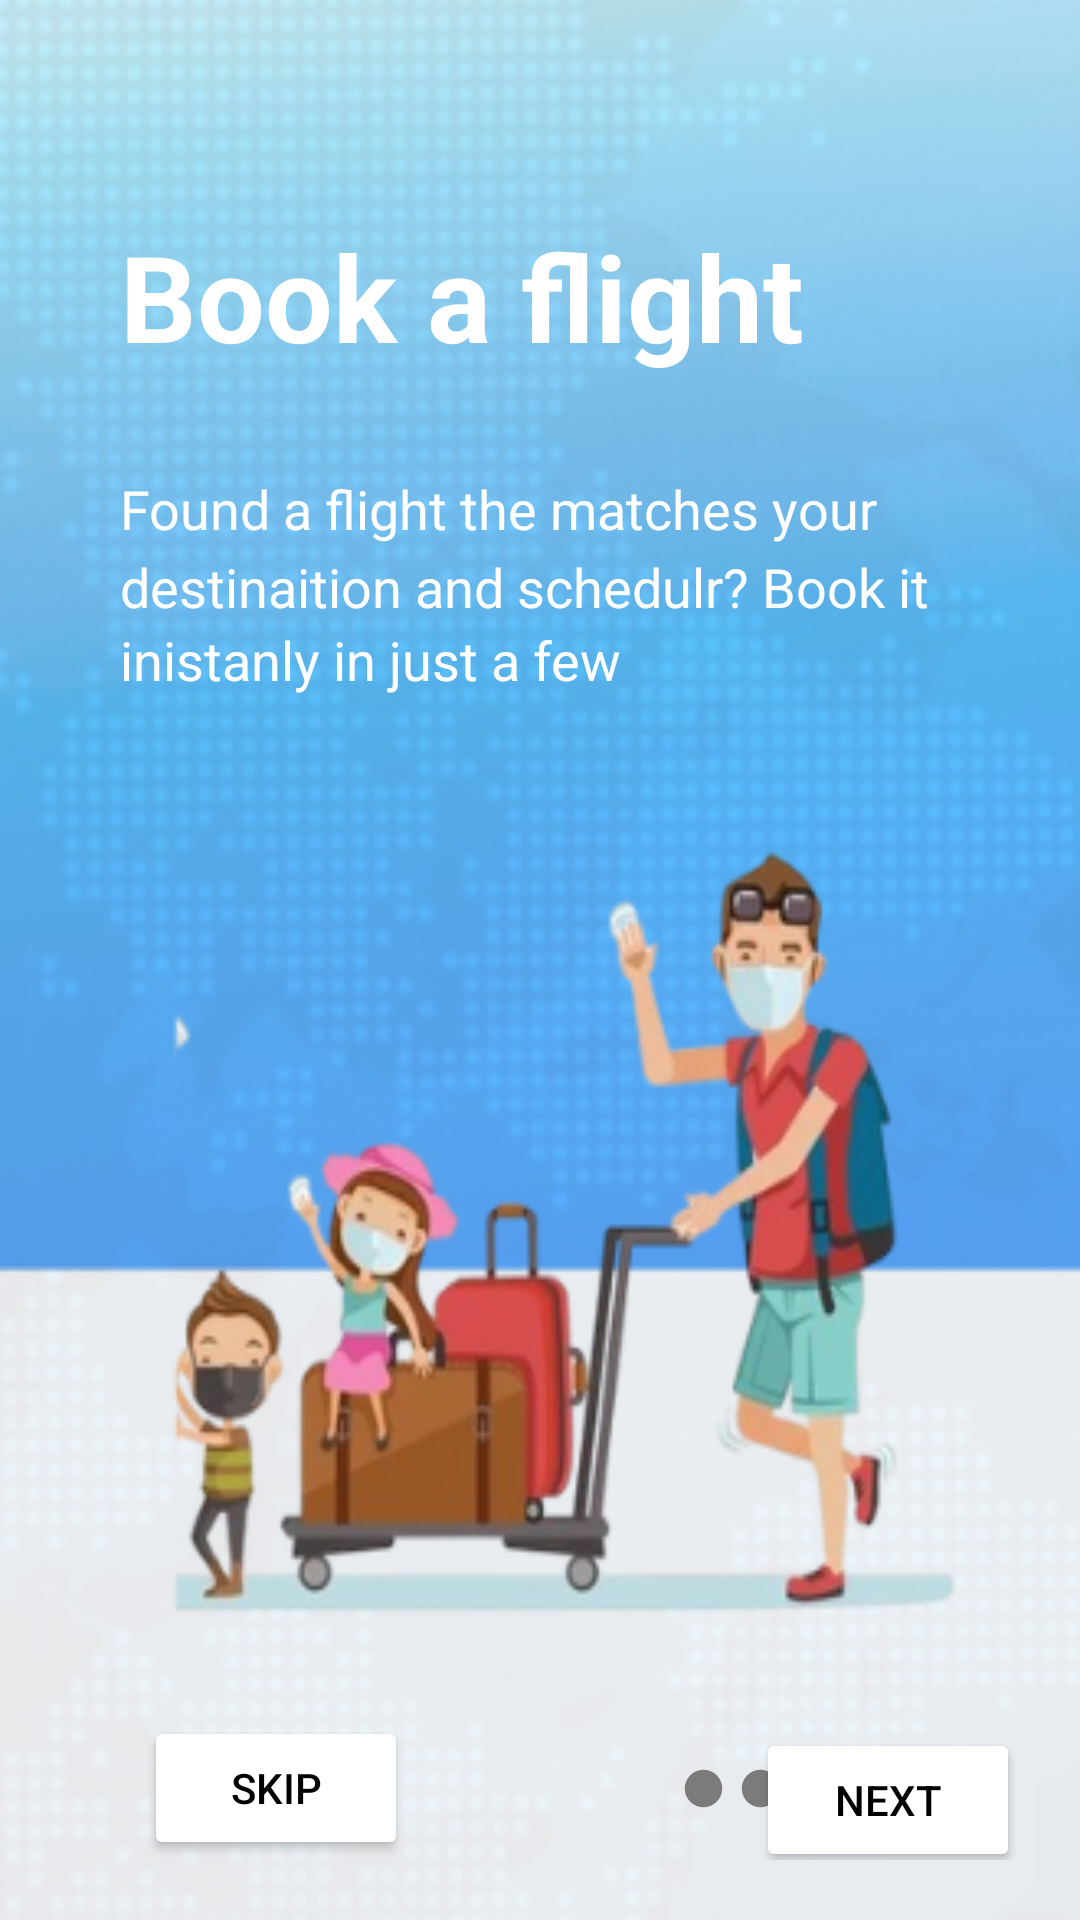

This screen was rendered from an Android layout file. Write that file and the resources it references.
<!-- AndroidManifest.xml: application theme Theme.JobNo2 -->
<!-- res/layout/activity_main5.xml -->
<?xml version="1.0" encoding="utf-8"?>
<androidx.constraintlayout.widget.ConstraintLayout xmlns:android="http://schemas.android.com/apk/res/android"
    xmlns:app="http://schemas.android.com/apk/res-auto"
    xmlns:tools="http://schemas.android.com/tools"
    android:id="@+id/main"
    android:layout_width="match_parent"
    android:layout_height="match_parent"
    tools:context=".MainActivity4"
    android:background="@drawable/bg1"
    android:padding="20dp">


    <ImageView
        android:id="@+id/imageView4"
        android:layout_width="15dp"
        android:layout_height="15dp"
        android:layout_marginStart="4dp"
        android:src="@drawable/baseline_circle_25"
        app:layout_constraintBottom_toBottomOf="parent"
        app:layout_constraintStart_toEndOf="@+id/imageView3"
        app:layout_constraintTop_toTopOf="@+id/imageView3"
        app:layout_constraintVertical_bias="0.0" />

    <TextView
        android:id="@+id/tv1"
        android:layout_width="wrap_content"
        android:layout_height="wrap_content"
        android:layout_marginStart="20dp"
        android:layout_marginTop="52dp"
        android:text="Book a flight"
        android:textColor="@color/white"
        android:textSize="40sp"
        android:textStyle="bold"
        app:layout_constraintStart_toStartOf="parent"
        app:layout_constraintTop_toTopOf="parent" />

    <TextView
        android:id="@+id/tv2"
        android:layout_width="294dp"
        android:layout_height="26dp"
        android:layout_marginTop="32dp"
        android:text="Found a flight the matches your"
        android:textColor="@color/white"
        android:textSize="18sp"
        app:layout_constraintEnd_toEndOf="@+id/tv1"
        app:layout_constraintHorizontal_bias="0.0"
        app:layout_constraintStart_toStartOf="@+id/tv1"
        app:layout_constraintTop_toBottomOf="@+id/tv1" />

    <TextView
        android:id="@+id/tv3"
        android:layout_width="wrap_content"
        android:layout_height="wrap_content"
        android:text="destinaition and schedulr? Book it"
        android:textColor="@color/white"
        android:textSize="18sp"
        app:layout_constraintEnd_toEndOf="@+id/tv2"
        app:layout_constraintHorizontal_bias="0.0"
        app:layout_constraintStart_toStartOf="@+id/tv2"
        app:layout_constraintTop_toBottomOf="@+id/tv2" />

    <TextView
        android:id="@+id/tv4"
        android:layout_width="wrap_content"
        android:layout_height="wrap_content"
        android:text="inistanly in just a few "
        android:textColor="@color/white"
        android:textSize="18sp"
        app:layout_constraintEnd_toEndOf="@+id/tv3"
        app:layout_constraintHorizontal_bias="0.0"
        app:layout_constraintStart_toStartOf="@+id/tv3"
        app:layout_constraintTop_toBottomOf="@+id/tv3" />

    <Button
        android:id="@+id/Btn1"
        android:layout_width="wrap_content"
        android:layout_height="wrap_content"
        android:layout_marginStart="28dp"
        android:backgroundTint="@color/white"
        android:text="SKIP"
        android:textColor="@color/black"
        app:layout_constraintBottom_toBottomOf="parent"
        app:layout_constraintStart_toStartOf="parent"
        app:layout_constraintTop_toBottomOf="@+id/tv4"
        app:layout_constraintVertical_bias="1.0" />

    <Button
        android:id="@+id/Btn2"
        android:layout_width="wrap_content"
        android:layout_height="wrap_content"
        android:layout_marginStart="48dp"
        android:backgroundTint="@color/white"
        android:text="NEXT"
        android:textColor="@color/black"
        app:layout_constraintBottom_toBottomOf="parent"
        app:layout_constraintEnd_toEndOf="parent"
        app:layout_constraintHorizontal_bias="1.0"
        app:layout_constraintStart_toEndOf="@+id/imageView4"
        app:layout_constraintTop_toTopOf="@+id/imageView4"
        app:layout_constraintVertical_bias="0.764" />

    <ImageView
        android:id="@+id/imageView2"
        android:layout_width="15dp"
        android:layout_height="15dp"
        android:layout_marginStart="68dp"
        android:src="@drawable/baseline_circle_24"
        app:layout_constraintBottom_toBottomOf="parent"
        app:layout_constraintStart_toEndOf="@+id/Btn1"
        app:layout_constraintTop_toTopOf="@+id/Btn1" />

    <ImageView
        android:id="@+id/imageView3"
        android:layout_width="15dp"
        android:layout_height="15dp"
        android:layout_marginStart="8dp"
        android:src="@drawable/baseline_circle_25"
        app:layout_constraintBottom_toBottomOf="parent"
        app:layout_constraintStart_toEndOf="@+id/imageView2"
        app:layout_constraintTop_toTopOf="@+id/imageView2"
        app:layout_constraintVertical_bias="0.0" />

</androidx.constraintlayout.widget.ConstraintLayout>
<!-- resources referenced by this layout -->
<resources>
  <!-- drawable baseline_circle_25 (drawable) -->
  <vector xmlns:android="http://schemas.android.com/apk/res/android"
      android:height="24dp"
      android:tint="#7B7B7B"
      android:viewportHeight="24"
      android:viewportWidth="24"
      android:width="24dp">
        
      <path android:fillColor="@android:color/white"
          android:pathData="M12,2C6.47,2 2,6.47 2,12s4.47,10 10,10 10,-4.47 10,-10S17.53,2 12,2z"/>
      
  </vector>
  <!-- drawable bg1: png bitmap (drawable, 207552 bytes) -->
  <style name="Theme.JobNo2" parent="Base.Theme.JobNo2" />
  <style name="Base.Theme.JobNo2" parent="Theme.Material3.DayNight.NoActionBar">
          
          
      </style>
  <!-- not gathered from this repository: default colours our renderer supplied (Android Studio template values) -->
  <color name="black">#FF000000</color>
  <color name="white">#FFFFFFFF</color>
</resources>
